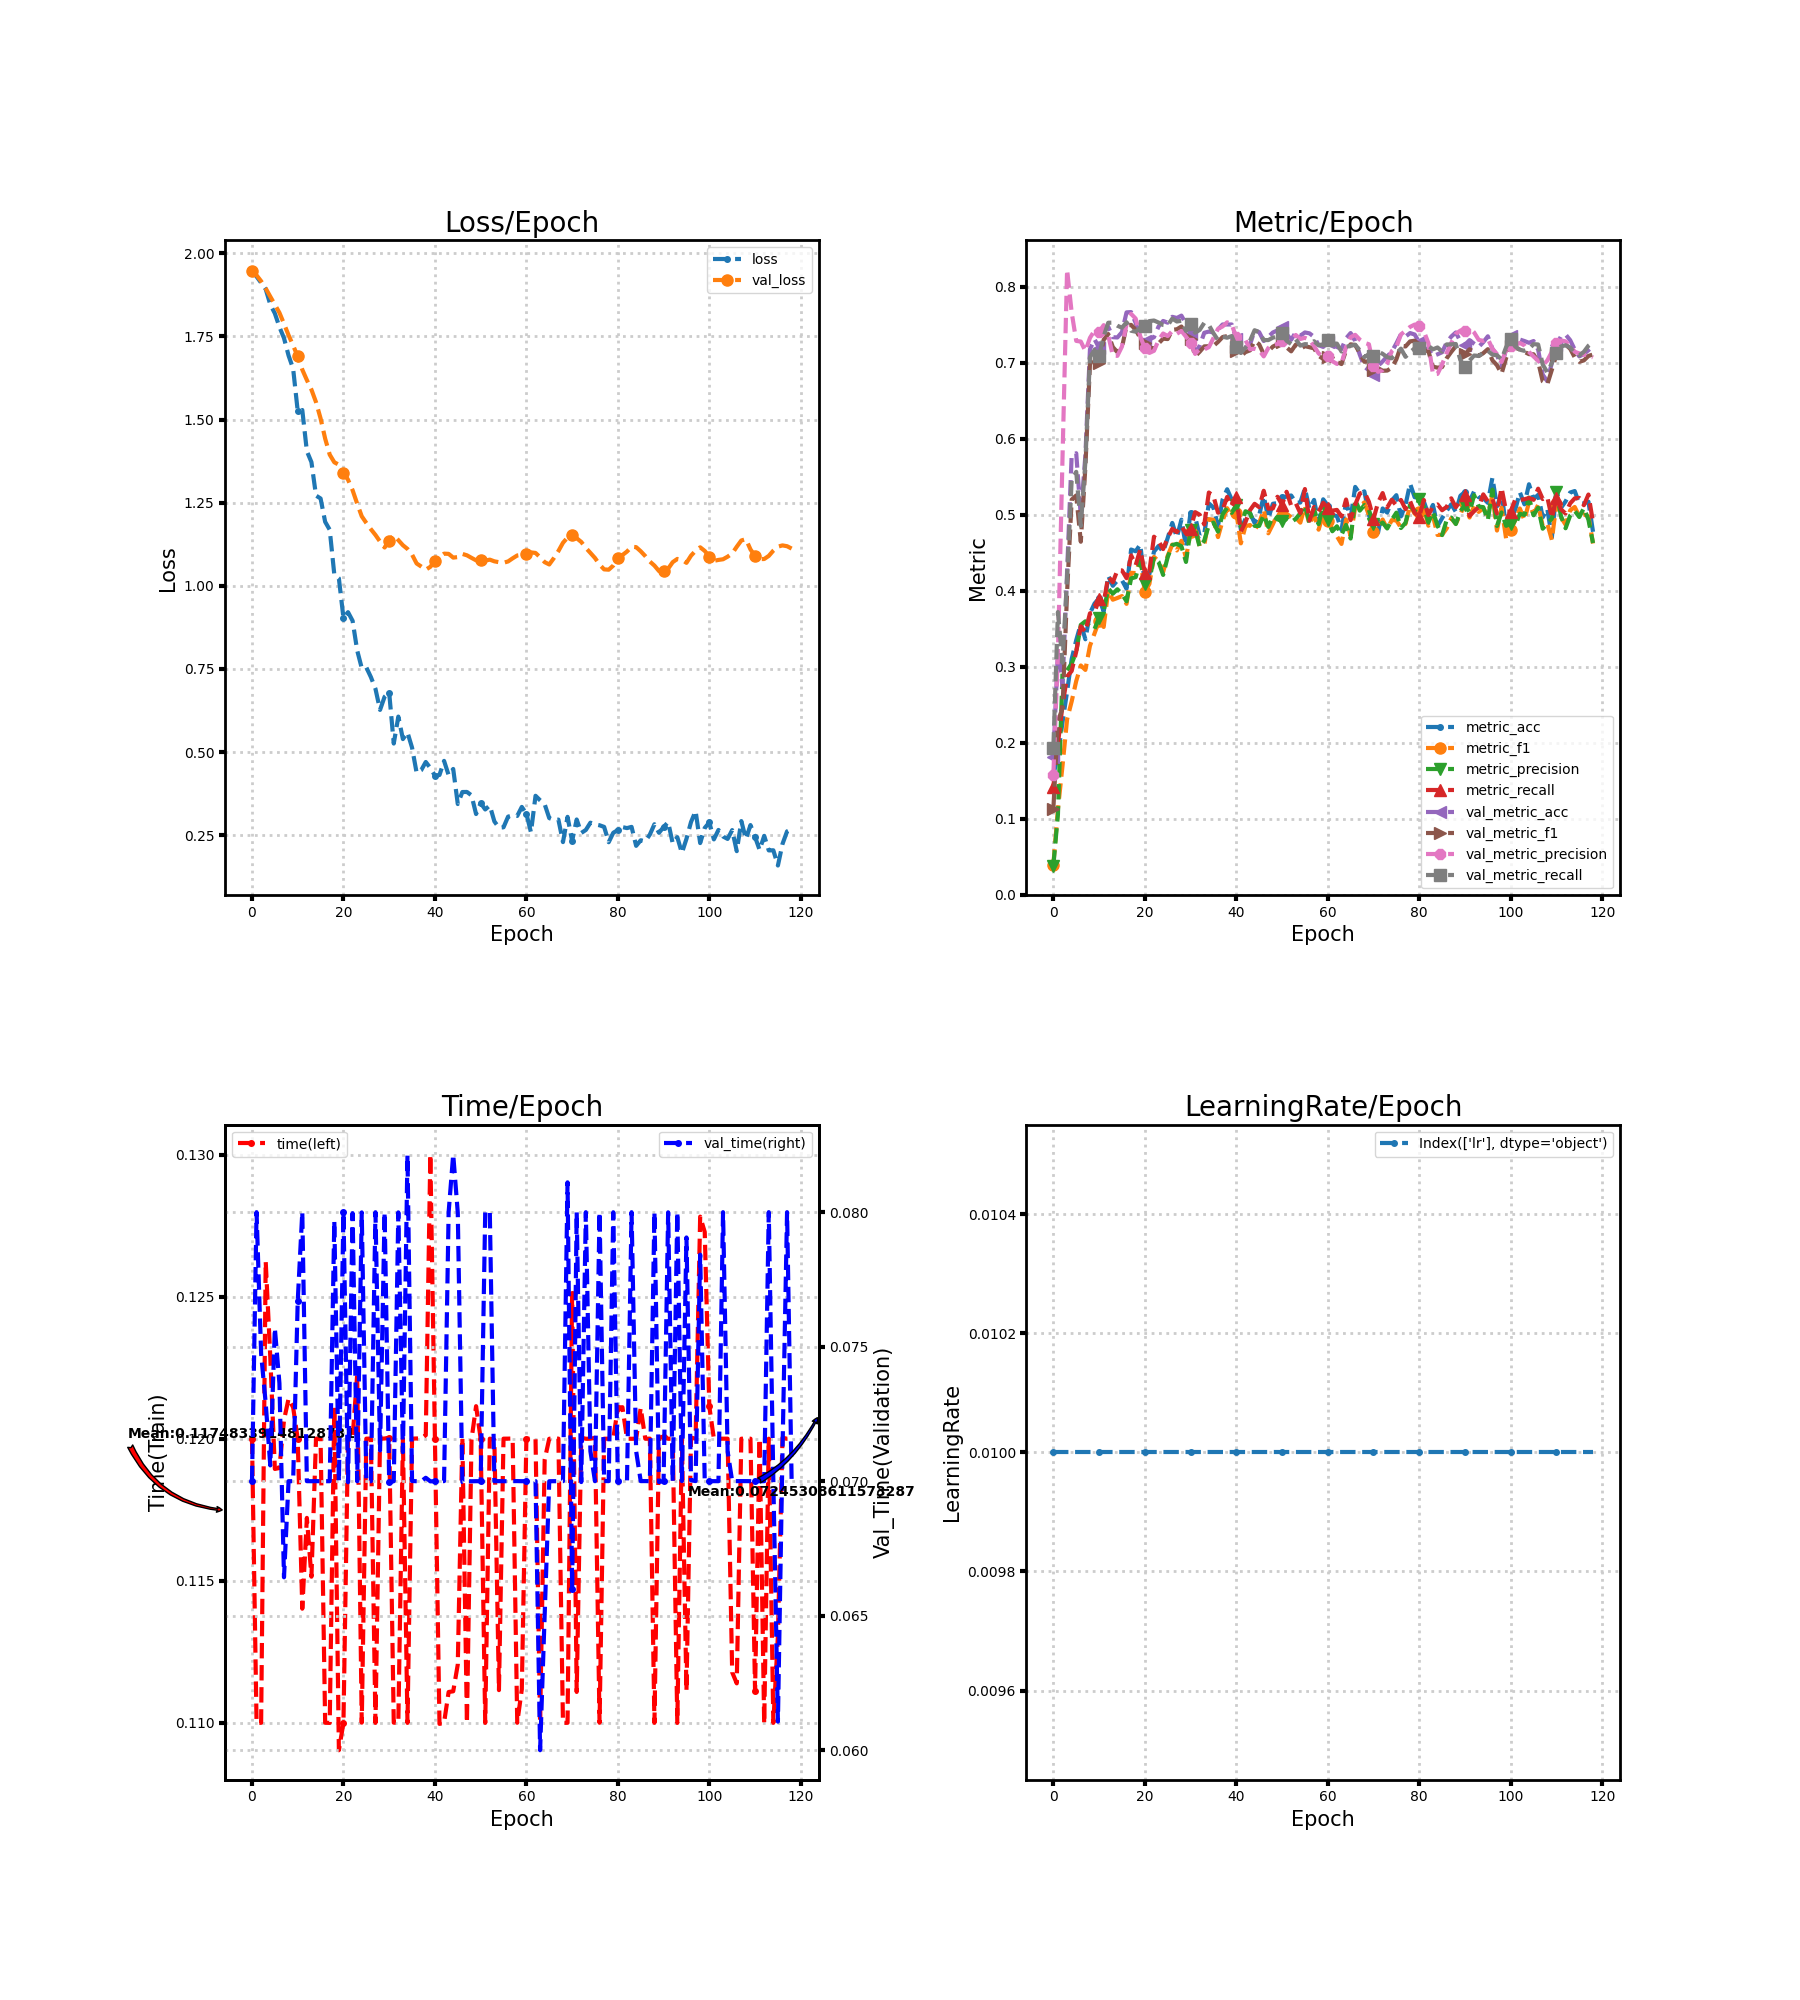

Data behind this chart, as committed beside it:
loss, metric_acc, metric_f1, metric_precision, metric_recall, time, lr, val_loss, val_metric_acc, val_metric_f1, val_metric_precision, val_metric_recall, val_time
1.95, 0.1578, 0.03964, 0.03844, 0.1422, 0.12, 0.01, 1.948, 0.1819, 0.1131, 0.1579, 0.1936, 0.07
1.93, 0.1834, 0.1128, 0.1058, 0.1986, 0.11, 0.01, 1.934, 0.3199, 0.2285, 0.3176, 0.3721, 0.08
1.911, 0.227, 0.1697, 0.2931, 0.2495, 0.11, 0.01, 1.916, 0.274, 0.2454, 0.5751, 0.3053, 0.07473
1.892, 0.2674, 0.2308, 0.2953, 0.2872, 0.1262, 0.01, 1.894, 0.4248, 0.398, 0.8225, 0.4165, 0.0729
1.846, 0.3101, 0.2543, 0.304, 0.2944, 0.1229, 0.01, 1.87, 0.5779, 0.52, 0.7664, 0.5453, 0.07059
1.819, 0.335, 0.2813, 0.3199, 0.32, 0.1189, 0.01, 1.845, 0.581, 0.5255, 0.7289, 0.5566, 0.07569
1.778, 0.3564, 0.3017, 0.3551, 0.3532, 0.119, 0.01, 1.821, 0.4983, 0.4646, 0.728, 0.4852, 0.07364
1.745, 0.3362, 0.2959, 0.3598, 0.346, 0.1207, 0.01, 1.788, 0.5783, 0.5628, 0.7155, 0.5698, 0.06643
1.692, 0.3704, 0.3276, 0.3527, 0.3704, 0.1214, 0.01, 1.754, 0.7178, 0.6981, 0.7329, 0.7074, 0.07
1.653, 0.3832, 0.3439, 0.3497, 0.3715, 0.1211, 0.01, 1.722, 0.7311, 0.7083, 0.7424, 0.717, 0.07
1.526, 0.3902, 0.3605, 0.3647, 0.3894, 0.12, 0.01, 1.69, 0.7198, 0.7002, 0.7406, 0.7093, 0.07669
1.529, 0.3727, 0.3524, 0.3732, 0.3845, 0.114, 0.01, 1.65, 0.7443, 0.7303, 0.7496, 0.7349, 0.08001
1.405, 0.4197, 0.4007, 0.4031, 0.4187, 0.1172, 0.01, 1.619, 0.7474, 0.7379, 0.7362, 0.7528, 0.07
1.372, 0.4065, 0.3883, 0.3962, 0.4112, 0.1151, 0.01, 1.59, 0.7338, 0.7208, 0.7095, 0.7529, 0.07
1.271, 0.4135, 0.3905, 0.402, 0.427, 0.12, 0.01, 1.552, 0.7334, 0.714, 0.7092, 0.7489, 0.07
1.262, 0.4139, 0.3931, 0.3958, 0.4268, 0.12, 0.01, 1.503, 0.7404, 0.7201, 0.7215, 0.7462, 0.07
1.192, 0.4026, 0.3828, 0.3862, 0.4167, 0.11, 0.01, 1.443, 0.7664, 0.749, 0.7508, 0.7534, 0.07
1.168, 0.4543, 0.4237, 0.4163, 0.4466, 0.11, 0.01, 1.394, 0.7668, 0.7499, 0.7645, 0.7422, 0.07
1.034, 0.452, 0.4233, 0.4179, 0.4338, 0.1211, 0.01, 1.371, 0.7524, 0.7435, 0.7582, 0.741, 0.07968
1.022, 0.4609, 0.4416, 0.4394, 0.4543, 0.109, 0.01, 1.364, 0.7346, 0.7326, 0.735, 0.7461, 0.07
0.9035, 0.4089, 0.3983, 0.4087, 0.4233, 0.11, 0.01, 1.34, 0.7283, 0.7256, 0.7189, 0.7485, 0.08
0.9207, 0.4221, 0.4092, 0.4141, 0.4259, 0.12, 0.01, 1.319, 0.7307, 0.7207, 0.7131, 0.755, 0.06996
0.8947, 0.4516, 0.4447, 0.4446, 0.4712, 0.12, 0.01, 1.287, 0.7338, 0.7186, 0.7158, 0.7557, 0.07996
0.8058, 0.459, 0.439, 0.4381, 0.4653, 0.1222, 0.01, 1.247, 0.7478, 0.7255, 0.7298, 0.7531, 0.07
0.7526, 0.4512, 0.4247, 0.4209, 0.4549, 0.11, 0.01, 1.209, 0.7551, 0.7318, 0.7386, 0.7499, 0.07999
0.7545, 0.4695, 0.4461, 0.4444, 0.4697, 0.12, 0.01, 1.189, 0.7528, 0.7313, 0.7352, 0.7493, 0.07
0.7255, 0.4893, 0.4608, 0.4601, 0.4815, 0.12, 0.01, 1.17, 0.7606, 0.7435, 0.7418, 0.7582, 0.07
0.6901, 0.4703, 0.4531, 0.4618, 0.4773, 0.11, 0.01, 1.153, 0.759, 0.7442, 0.7382, 0.7544, 0.08
0.6267, 0.4936, 0.4658, 0.4586, 0.4852, 0.12, 0.01, 1.133, 0.7621, 0.7478, 0.742, 0.7554, 0.07114
0.6664, 0.4578, 0.4434, 0.438, 0.4754, 0.12, 0.01, 1.115, 0.7513, 0.7363, 0.7344, 0.7419, 0.07999
0.6787, 0.5029, 0.4769, 0.4801, 0.4818, 0.12, 0.01, 1.136, 0.738, 0.7314, 0.7267, 0.7518, 0.06996
0.5256, 0.4975, 0.4845, 0.4811, 0.5035, 0.11, 0.01, 1.152, 0.7132, 0.7085, 0.7117, 0.7397, 0.07
0.6067, 0.4718, 0.4585, 0.4575, 0.5001, 0.11, 0.01, 1.137, 0.7225, 0.7147, 0.7183, 0.7434, 0.07999
0.539, 0.4749, 0.4604, 0.4661, 0.4872, 0.12, 0.01, 1.122, 0.7396, 0.7217, 0.7178, 0.7527, 0.07108
0.5591, 0.515, 0.4943, 0.4867, 0.5293, 0.11, 0.01, 1.111, 0.7412, 0.7219, 0.7206, 0.7498, 0.08212
0.5133, 0.5095, 0.4935, 0.4898, 0.5247, 0.12, 0.01, 1.094, 0.74, 0.7223, 0.7326, 0.739, 0.07001
0.4377, 0.4854, 0.4707, 0.4779, 0.5028, 0.12, 0.01, 1.067, 0.7439, 0.7275, 0.7448, 0.73, 0.07
0.4454, 0.52, 0.4922, 0.5006, 0.5063, 0.12, 0.01, 1.058, 0.7505, 0.7339, 0.7479, 0.7344, 0.07
0.4702, 0.5336, 0.5087, 0.5094, 0.5236, 0.1201, 0.01, 1.048, 0.7505, 0.7352, 0.7533, 0.733, 0.07013
0.452, 0.52, 0.4988, 0.5026, 0.5112, 0.13, 0.01, 1.057, 0.7505, 0.7326, 0.7503, 0.7353, 0.06999
0.4291, 0.5169, 0.503, 0.5134, 0.5233, 0.12, 0.01, 1.075, 0.7318, 0.7154, 0.7336, 0.7207, 0.07
0.4311, 0.4808, 0.4625, 0.4841, 0.4782, 0.11, 0.01, 1.087, 0.7198, 0.7088, 0.7286, 0.713, 0.07
0.4735, 0.4948, 0.485, 0.5046, 0.4904, 0.11, 0.01, 1.097, 0.7198, 0.7142, 0.7302, 0.7203, 0.07
0.4306, 0.5021, 0.4866, 0.5025, 0.5061, 0.1111, 0.01, 1.096, 0.7241, 0.7164, 0.7179, 0.729, 0.08
0.4492, 0.4893, 0.4799, 0.4855, 0.5145, 0.1111, 0.01, 1.085, 0.7427, 0.729, 0.7186, 0.7429, 0.08215
0.3436, 0.4994, 0.4891, 0.4854, 0.51, 0.1121, 0.01, 1.086, 0.7404, 0.7244, 0.7166, 0.7404, 0.07998
0.3798, 0.5247, 0.5067, 0.5, 0.5316, 0.12, 0.01, 1.096, 0.7287, 0.7113, 0.7085, 0.73, 0.06997
0.38, 0.4951, 0.4757, 0.4841, 0.508, 0.11, 0.01, 1.092, 0.7342, 0.7153, 0.7196, 0.7299, 0.07
0.3699, 0.5146, 0.4877, 0.498, 0.5084, 0.12, 0.01, 1.084, 0.74, 0.7214, 0.7238, 0.7332, 0.07
0.3136, 0.5154, 0.5009, 0.4941, 0.5238, 0.1211, 0.01, 1.077, 0.7427, 0.7244, 0.7247, 0.7347, 0.07
0.3466, 0.5235, 0.4984, 0.4917, 0.5135, 0.12, 0.01, 1.076, 0.7474, 0.728, 0.7289, 0.7387, 0.07
0.3274, 0.5239, 0.5016, 0.4947, 0.5303, 0.11, 0.01, 1.076, 0.738, 0.7204, 0.729, 0.729, 0.08
0.3392, 0.5255, 0.4967, 0.4903, 0.512, 0.12, 0.01, 1.079, 0.7303, 0.7151, 0.7286, 0.7248, 0.08003
0.2915, 0.5161, 0.4962, 0.4947, 0.5154, 0.12, 0.01, 1.074, 0.7404, 0.724, 0.7367, 0.7309, 0.07
0.2725, 0.5161, 0.4897, 0.5021, 0.5021, 0.1112, 0.01, 1.071, 0.7357, 0.7182, 0.7314, 0.7226, 0.07
0.2737, 0.5348, 0.5112, 0.5127, 0.5339, 0.12, 0.01, 1.069, 0.74, 0.722, 0.733, 0.7246, 0.07
0.3058, 0.5076, 0.4872, 0.4894, 0.4923, 0.12, 0.01, 1.073, 0.7388, 0.7206, 0.7305, 0.7242, 0.07
0.3097, 0.5196, 0.5006, 0.5075, 0.5103, 0.12, 0.01, 1.083, 0.7342, 0.7191, 0.7221, 0.7285, 0.07
0.3078, 0.4893, 0.4804, 0.4877, 0.5038, 0.11, 0.01, 1.091, 0.7233, 0.7092, 0.7125, 0.7232, 0.07
0.335, 0.5204, 0.5008, 0.5123, 0.5159, 0.1112, 0.01, 1.093, 0.7209, 0.7052, 0.7074, 0.7244, 0.07
... 59 more rows
